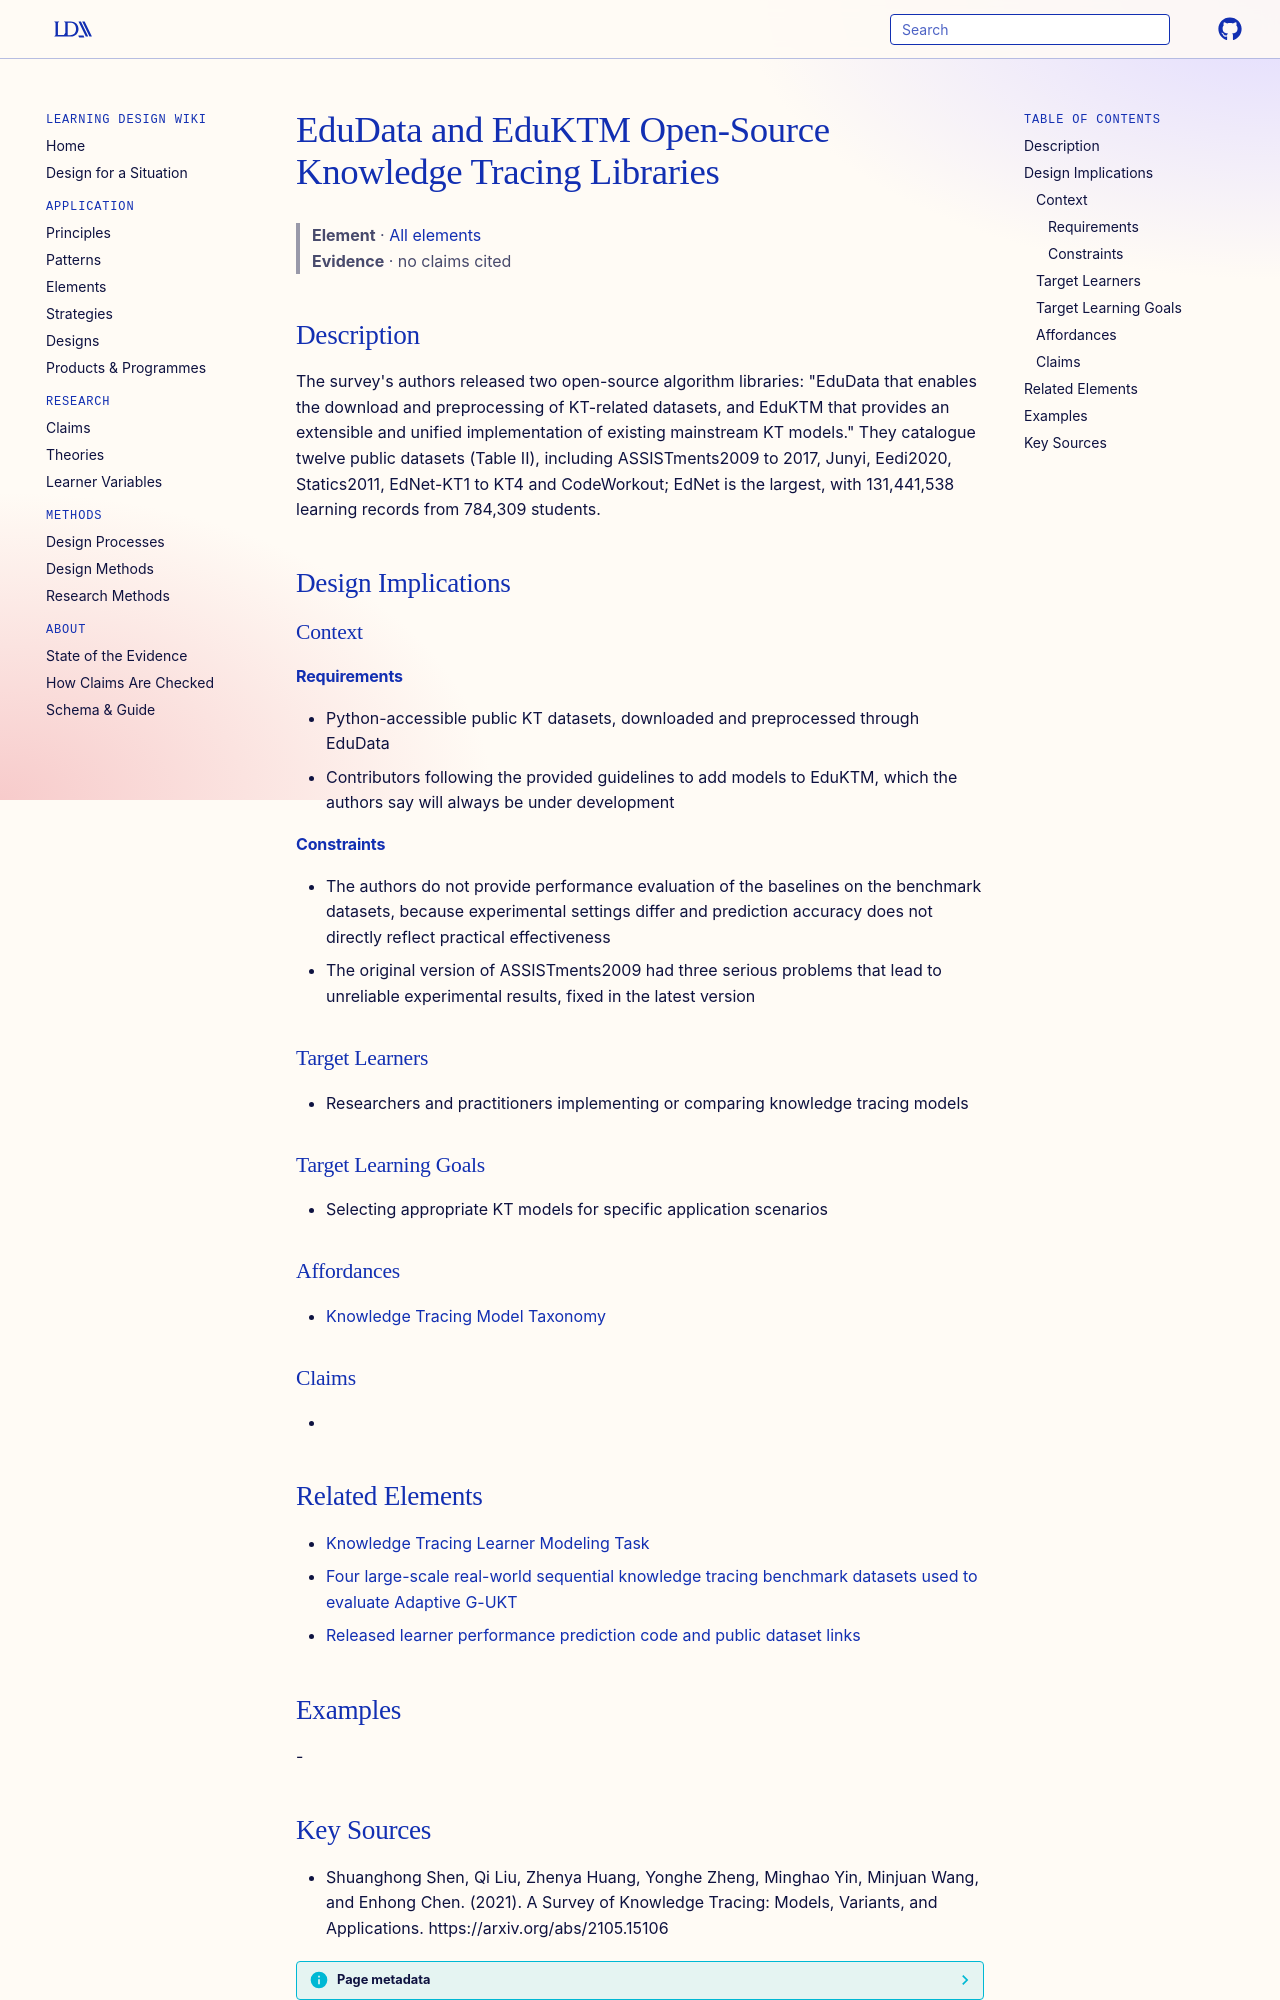

repository: Learning-Design-Alliance/learning-wiki · page: elements/edudata-and-eduktm-libraries/index.html · generator: mkdocs

---
type: element
id: edudata-and-eduktm-libraries
title: EduData and EduKTM Open-Source Knowledge Tracing Libraries
description: "The survey's authors released two open-source algorithm libraries: \"EduData that enables the download and preprocessing of KT-related datasets, and EduKTM that provides an extensible and unified implementation of exis..."
canonical: true
status: review
generated:
  by: claude/unspecified
  at: 2026-09-24
sources:
  - id: shuanghong-shen-2021
    resource: "https://arxiv.org/abs/2105.15106"
    title: "Shuanghong Shen, Qi Liu, Zhenya Huang, Yonghe Zheng, Minghao Yin, Minjuan Wang, and Enhong Chen. (2021). A Survey of Knowledge Tracing: Models, Variants, and Applications. https://arxiv.org/abs/2105.15106"
    author: Shuanghong Shen, Qi Liu, Zhenya Huang, Yonghe Zheng, Minghao Yin, Minjuan Wang, and Enhong Chen
---

# EduData and EduKTM Open-Source Knowledge Tracing Libraries

> **Element** · [All elements](index.md)
> **Evidence** · no claims cited

## Description
The survey's authors released two open-source algorithm libraries: "EduData that enables the download and preprocessing of KT-related datasets, and EduKTM that provides an extensible and unified implementation of existing mainstream KT models." They catalogue twelve public datasets (Table II), including ASSISTments2009 to 2017, Junyi, Eedi2020, Statics2011, EdNet-KT1 to KT4 and CodeWorkout; EdNet is the largest, with 131,441,538 learning records from 784,309 students.

## Design Implications

### Context
#### Requirements
- Python-accessible public KT datasets, downloaded and preprocessed through EduData
- Contributors following the provided guidelines to add models to EduKTM, which the authors say will always be under development
#### Constraints
- The authors do not provide performance evaluation of the baselines on the benchmark datasets, because experimental settings differ and prediction accuracy does not directly reflect practical effectiveness
- The original version of ASSISTments2009 had three serious problems that lead to unreliable experimental results, fixed in the latest version

### Target Learners
- Researchers and practitioners implementing or comparing knowledge tracing models

### Target Learning Goals
- Selecting appropriate KT models for specific application scenarios

### Affordances
- [Knowledge Tracing Model Taxonomy](../theories/knowledge-tracing-model-taxonomy.md)

### Claims
<!-- Claims bearing on this element, each a link to a claim page followed by its evidence tag, e.g. [+M] -->
- 

## Related Elements

- [Knowledge Tracing Learner Modeling Task](../theories/knowledge-tracing-learner-modeling-task.md)
- [Four large-scale real-world sequential knowledge tracing benchmark datasets used to evaluate Adaptive G-UKT](adaptive-g-ukt-benchmark-datasets.md)
- [Released learner performance prediction code and public dataset links](learner-performance-prediction-github-code.md)

## Examples
-
